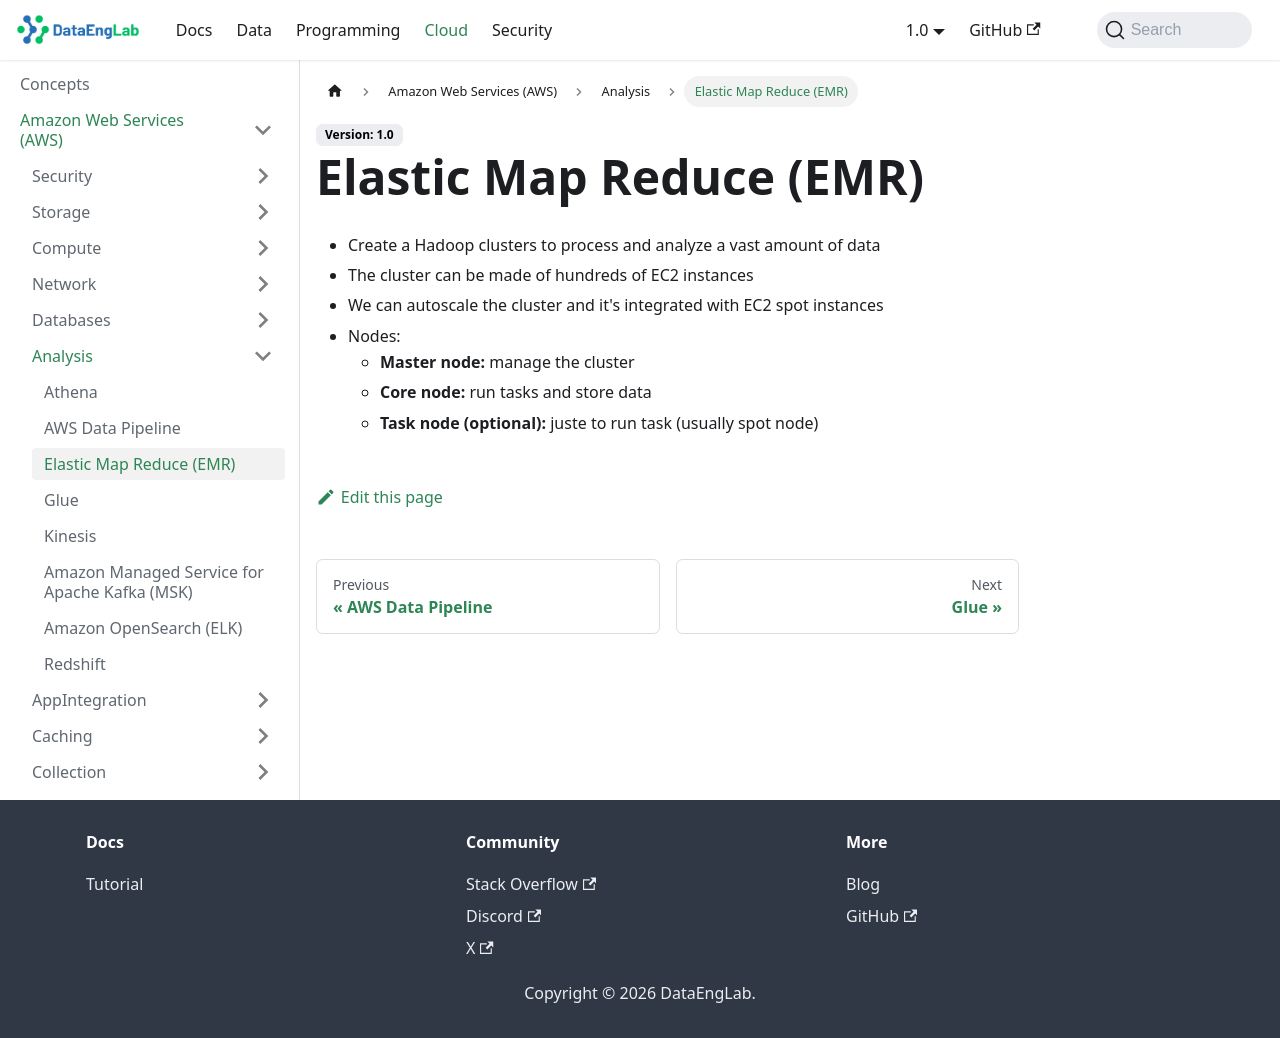

repository: Massipssa/Docs · page: docs/cloud/aws/Analysis/emr/index.html · generator: mkdocs

# Elastic Map Reduce (EMR)

- Create a Hadoop clusters to process and analyze a vast amount of data
- The cluster can be made of hundreds of EC2 instances
- We can autoscale the cluster and it's integrated with EC2 spot instances
- Nodes:
  - **Master node:** manage the cluster
  - **Core node:** run tasks and store data
  - **Task node (optional):** juste to run task (usually spot node)
